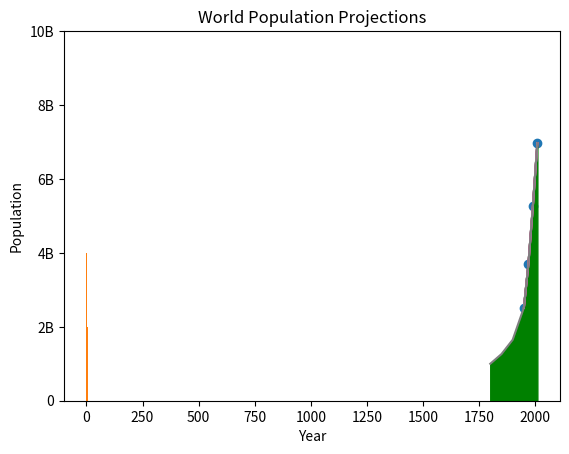

The script that saved this image:
# -*- coding: utf-8 -*-
"""
Created on Sun Jul 15 11:49:09 2018

@author: USER
"""

import matplotlib.pyplot as plt
year = [1950, 1970, 1990, 2010]
population = [2.519, 3.692, 5.263, 6.972]
plt.plot(year, population)
plt.show()
plt.scatter(year, population)
plt.show()

help(plt.hist)
values = [0, 0.6, 1.4, 1.6, 2.2, 2.5, 2.6, 3.2, 3.5, 3.9, 4.2, 6]
plt.hist(values, bins = 3)
plt.show()

plt.plot(year, population)
plt.show()

plt.plot(year, population)
plt.xlabel('Year')
plt.ylabel('Population')
plt.show()


plt.plot(year, population)
plt.xlabel('Year')
plt.ylabel('Population')
plt.title('World Population Projections')
plt.show()


#
plt.plot(year, population)
plt.xlabel('Year')
plt.ylabel('Population')
plt.title('World Population Projections')
plt.yticks([0,2,4,6,8,10])
plt.show()


# In[161]:


plt.plot(year, population)
plt.xlabel('Year')
plt.ylabel('Population')
plt.title('World Population Projections')
plt.yticks([0,2,4,6,8,10],
           ['0','2B','4B','6B','8B','10B'])
plt.show()


# <font color="red">Add historical data</font>

# In[162]:

population = [1.0,1.262,1.650] + population
year = [1800,1850,1900] + year
plt.plot(year, population)
plt.xlabel('Year')
plt.ylabel('Population')
plt.title('World Population Projections')
plt.yticks([0,2,4,6,8,10],
           ['0','2B','4B','6B','8B','10B'])
plt.show()

# In[163]:

plt.fill_between(year,population,0,color='green')
plt.xlabel('Year')
plt.ylabel('Population')
plt.title('World Population Projections')
plt.yticks([0,2,4,6,8,10],
           ['0','2B','4B','6B','8B','10B'])
plt.show()